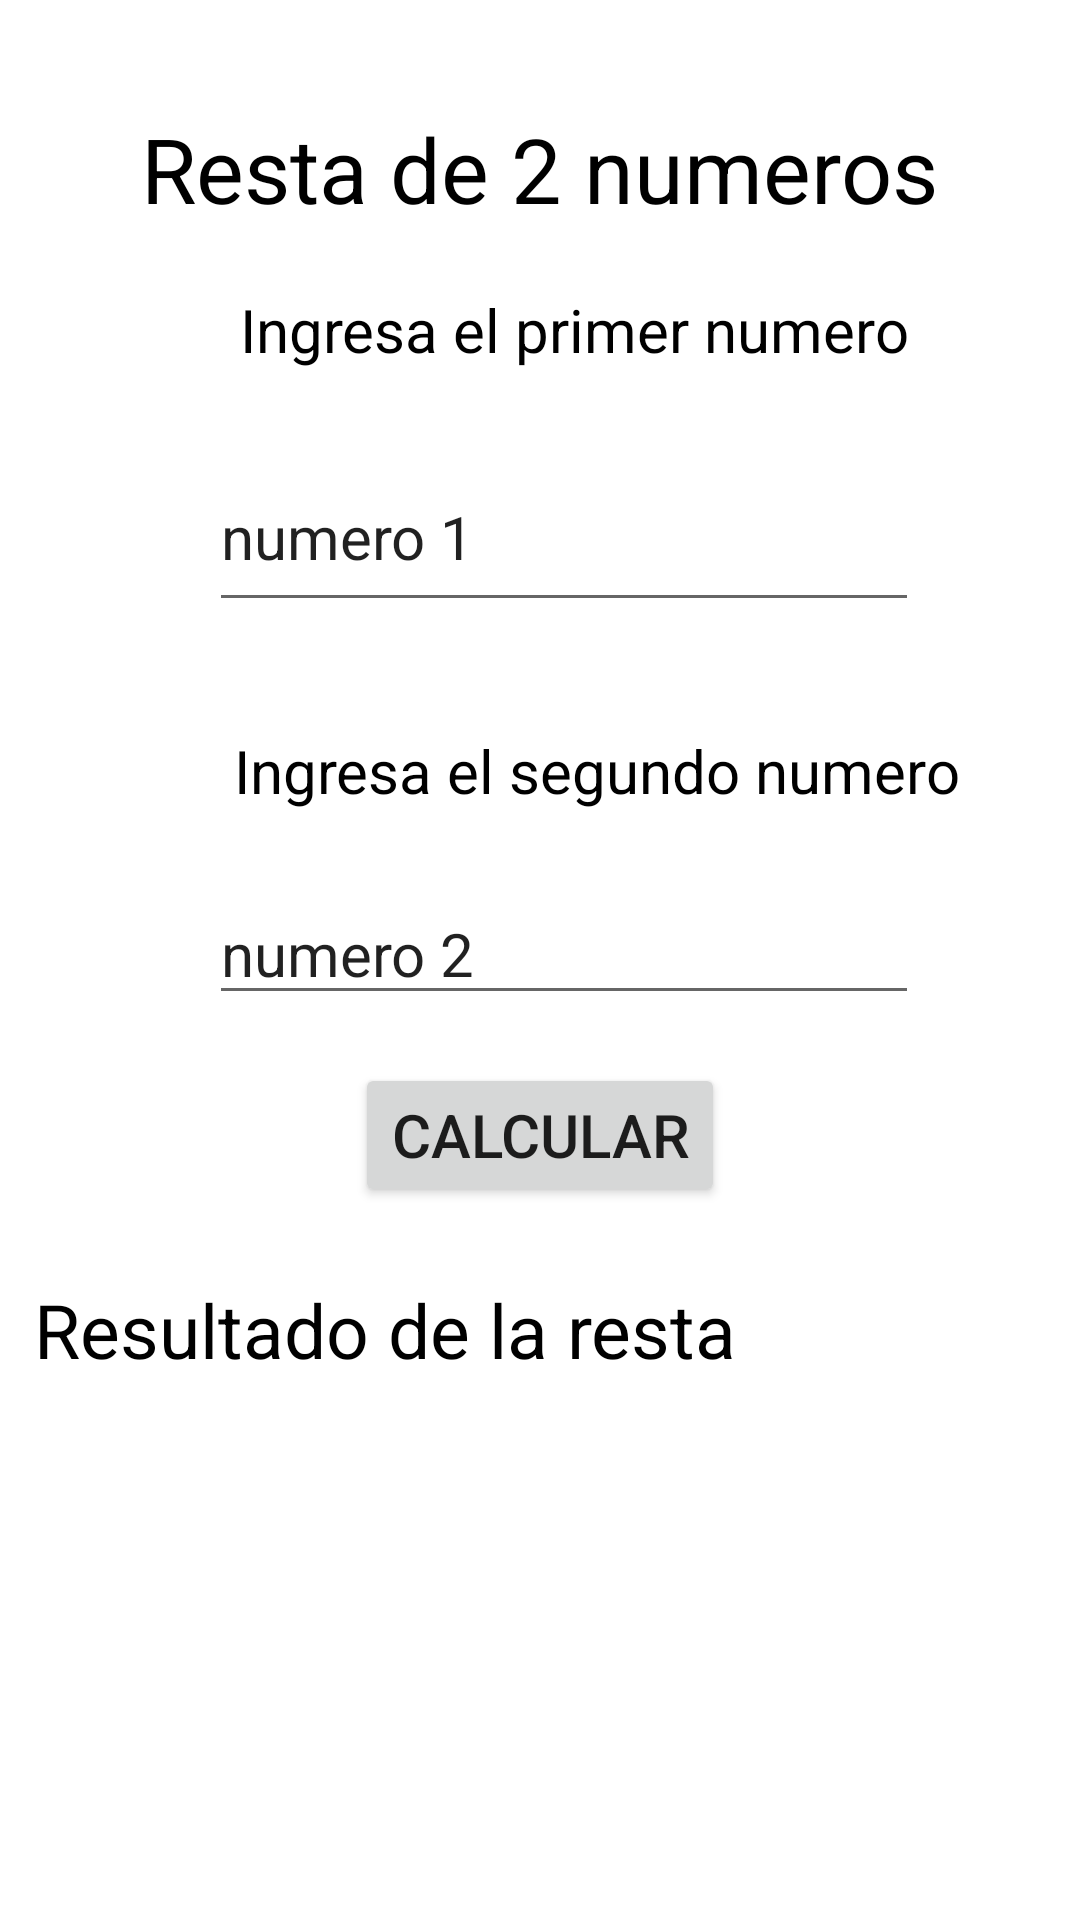

Android layout source for this screen:
<!-- AndroidManifest.xml: application theme Theme.P37s21 -->
<!-- res/layout/activity_resta2num.xml -->
<?xml version="1.0" encoding="utf-8"?>
<androidx.constraintlayout.widget.ConstraintLayout xmlns:android="http://schemas.android.com/apk/res/android"
    xmlns:app="http://schemas.android.com/apk/res-auto"
    xmlns:tools="http://schemas.android.com/tools"
    android:layout_width="match_parent"
    android:layout_height="match_parent"
    tools:context=".Resta2numActivity">

    <TextView
        android:id="@+id/lblresp3"
        android:layout_width="122dp"
        android:layout_height="66dp"
        android:layout_marginStart="64dp"
        android:layout_marginTop="28dp"
        android:textSize="25sp"
        app:layout_constraintEnd_toEndOf="parent"
        app:layout_constraintHorizontal_bias="0.0"
        app:layout_constraintStart_toStartOf="parent"
        app:layout_constraintTop_toBottomOf="@+id/textView8" />

    <TextView
        android:id="@+id/textView8"
        android:layout_width="wrap_content"
        android:layout_height="wrap_content"
        android:layout_marginTop="24dp"
        android:text="@string/p4lbltext"
        android:textColor="@color/black"
        android:textSize="25sp"
        app:layout_constraintEnd_toEndOf="parent"
        app:layout_constraintHorizontal_bias="0.09"
        app:layout_constraintStart_toStartOf="parent"
        app:layout_constraintTop_toBottomOf="@+id/btnrestap" />

    <Button
        android:id="@+id/btnrestap"
        android:layout_width="wrap_content"
        android:layout_height="wrap_content"
        android:layout_marginTop="16dp"
        android:onClick="calcular"
        android:text="@string/p3btntext"
        android:textSize="20sp"
        app:layout_constraintEnd_toEndOf="parent"
        app:layout_constraintStart_toStartOf="parent"
        app:layout_constraintTop_toBottomOf="@+id/txtnum4p3" />

    <EditText
        android:id="@+id/txtnum4p3"
        android:layout_width="wrap_content"
        android:layout_height="wrap_content"
        android:layout_marginStart="65dp"
        android:layout_marginTop="24dp"
        android:ems="10"
        android:hint="@string/p3textnum2f"
        android:inputType="number"
        android:textColorHint="@color/rojo"
        android:textSize="20sp"
        app:layout_constraintEnd_toEndOf="parent"
        app:layout_constraintHorizontal_bias="0.081"
        app:layout_constraintStart_toStartOf="parent"
        app:layout_constraintTop_toBottomOf="@+id/textView5"
        tools:ignore="Autofill" />

    <TextView
        android:id="@+id/textView5"
        android:layout_width="wrap_content"
        android:layout_height="wrap_content"
        android:layout_marginStart="78dp"
        android:layout_marginTop="36dp"
        android:text="@string/p3textnum2"
        android:textColor="@color/black"
        android:textSize="20sp"
        app:layout_constraintEnd_toEndOf="parent"
        app:layout_constraintHorizontal_bias="0.0"
        app:layout_constraintStart_toStartOf="parent"
        app:layout_constraintTop_toBottomOf="@+id/txtnum3p3" />

    <EditText
        android:id="@+id/txtnum3p3"
        android:layout_width="wrap_content"
        android:layout_height="60dp"
        android:layout_marginStart="65dp"
        android:layout_marginTop="24dp"
        android:ems="10"
        android:hint="@string/p3textnum1f"
        android:inputType="number"
        android:textColorHint="@color/rojo"
        android:textSize="20sp"
        app:layout_constraintEnd_toEndOf="parent"
        app:layout_constraintHorizontal_bias="0.079"
        app:layout_constraintStart_toStartOf="parent"
        app:layout_constraintTop_toBottomOf="@+id/textView4"
        tools:ignore="Autofill" />

    <TextView
        android:id="@+id/textView4"
        android:layout_width="wrap_content"
        android:layout_height="wrap_content"
        android:layout_marginStart="80dp"
        android:layout_marginTop="20dp"
        android:text="@string/p3textnum1"
        android:textColor="@color/black"
        android:textSize="20sp"
        app:layout_constraintEnd_toEndOf="parent"
        app:layout_constraintHorizontal_bias="0.0"
        app:layout_constraintStart_toStartOf="parent"
        app:layout_constraintTop_toBottomOf="@+id/textView3" />

    <TextView
        android:id="@+id/textView3"
        android:layout_width="wrap_content"
        android:layout_height="wrap_content"
        android:layout_marginTop="36dp"
        android:text="@string/titulop4"
        android:textColor="@color/black"
        android:textSize="30sp"
        app:layout_constraintEnd_toEndOf="parent"
        app:layout_constraintStart_toStartOf="parent"
        app:layout_constraintTop_toTopOf="parent" />
</androidx.constraintlayout.widget.ConstraintLayout>
<!-- resources referenced by this layout -->
<resources>
  <string name="p3btntext">Calcular</string>
  <string name="p3textnum1">Ingresa el primer numero</string>
  <string name="p3textnum1f">numero 1</string>
  <string name="p3textnum2">Ingresa el segundo numero</string>
  <string name="p3textnum2f">numero 2</string>
  <string name="p4lbltext">Resultado de la resta</string>s
  <string name="titulop4">Resta de 2 numeros</string>
  <style name="Theme.P37s21" parent="Theme.MaterialComponents.DayNight.DarkActionBar">
          
          <item name="colorPrimary">@color/purple_500</item>
          <item name="colorPrimaryVariant">@color/purple_700</item>
          <item name="colorOnPrimary">@color/white</item>
          
          <item name="colorSecondary">@color/teal_200</item>
          <item name="colorSecondaryVariant">@color/teal_700</item>
          <item name="colorOnSecondary">@color/black</item>
          
          <item name="android:statusBarColor">?attr/colorPrimaryVariant</item>
          
      </style>
  <!-- not gathered from this repository: default colours our renderer supplied (Android Studio template values) -->
  <color name="purple_500">#FF6200EE</color>
  <color name="purple_700">#FF3700B3</color>
  <color name="teal_200">#FF03DAC5</color>
  <color name="teal_700">#FF018786</color>
  <color name="black">#FF000000</color>
  <color name="white">#FFFFFFFF</color>
</resources>
